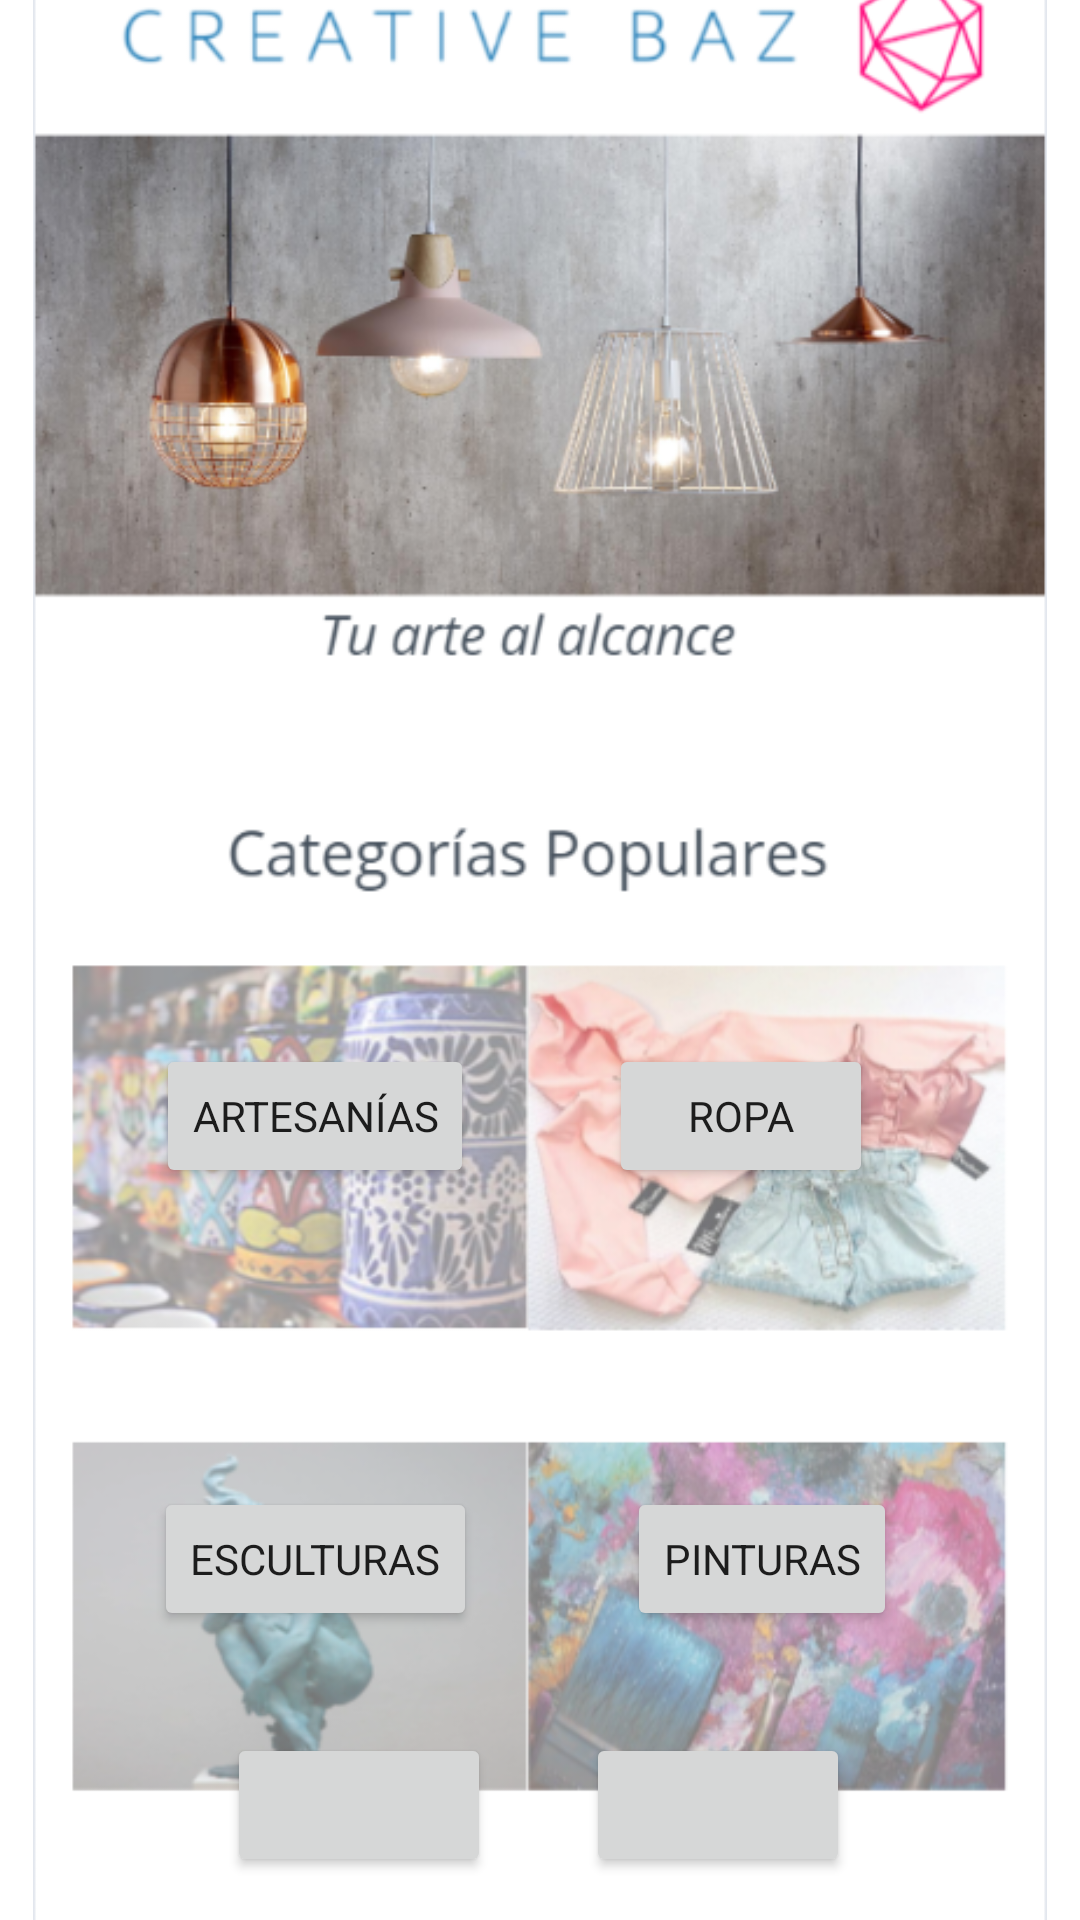

Here is an Android app screen rendered from its layout file. Give the layout XML and the strings, colors and styles it references.
<!-- AndroidManifest.xml: application theme Theme.FinalProject_CreativeBaz -->
<!-- res/layout/fragment_home.xml -->
<?xml version="1.0" encoding="utf-8"?>
<androidx.constraintlayout.widget.ConstraintLayout xmlns:android="http://schemas.android.com/apk/res/android"
    xmlns:app="http://schemas.android.com/apk/res-auto"
    xmlns:tools="http://schemas.android.com/tools"
    android:id="@+id/home_fragment"
    android:layout_width="match_parent"
    android:layout_height="match_parent"
    tools:context=".HomeFragment">

    

    <ImageView
        android:id="@+id/imageView"
        android:layout_width="338dp"
        android:layout_height="wrap_content"
        android:backgroundTintMode="add"
        android:contentDescription="Splash Image"
        android:scaleType="centerCrop"
        android:src="@drawable/main_menu"
        app:layout_constraintBottom_toBottomOf="parent"
        app:layout_constraintEnd_toEndOf="parent"
        app:layout_constraintStart_toStartOf="parent"
        app:layout_constraintTop_toTopOf="parent"
        app:layout_constraintVertical_bias="0.494" />

    


    <Button
        android:id="@+id/crafts_button"
        android:layout_width="wrap_content"
        android:layout_height="wrap_content"
        android:fontFamily="sans-serif"
        android:text="Artesanías"
        app:layout_constraintBottom_toBottomOf="parent"
        app:layout_constraintEnd_toEndOf="parent"
        app:layout_constraintHorizontal_bias="0.205"
        app:layout_constraintStart_toStartOf="parent"
        app:layout_constraintTop_toTopOf="parent"
        app:layout_constraintVertical_bias="0.588" />

    <Button
        android:id="@+id/clothes_button"
        android:layout_width="wrap_content"
        android:layout_height="wrap_content"
        android:fontFamily="sans-serif"
        android:text="Ropa"
        app:layout_constraintBottom_toBottomOf="parent"
        app:layout_constraintEnd_toEndOf="parent"
        app:layout_constraintHorizontal_bias="0.746"
        app:layout_constraintStart_toStartOf="parent"
        app:layout_constraintTop_toTopOf="parent"
        app:layout_constraintVertical_bias="0.588" />

    <Button
        android:id="@+id/pictures_button"
        android:layout_width="wrap_content"
        android:layout_height="wrap_content"
        android:fontFamily="sans-serif"
        android:text="Pinturas"
        app:layout_constraintBottom_toBottomOf="parent"
        app:layout_constraintEnd_toEndOf="parent"
        app:layout_constraintHorizontal_bias="0.774"
        app:layout_constraintStart_toStartOf="parent"
        app:layout_constraintTop_toTopOf="parent"
        app:layout_constraintVertical_bias="0.837" />

    <Button
        android:id="@+id/crafts_button2"
        android:layout_width="wrap_content"
        android:layout_height="wrap_content"
        android:fontFamily="sans-serif"
        android:text="Esculturas"
        app:layout_constraintBottom_toBottomOf="parent"
        app:layout_constraintEnd_toEndOf="parent"
        app:layout_constraintHorizontal_bias="0.204"
        app:layout_constraintStart_toStartOf="parent"
        app:layout_constraintTop_toTopOf="parent"
        app:layout_constraintVertical_bias="0.837" />

    <Button
        android:id="@+id/profileButton"
        android:layout_width="wrap_content"
        android:layout_height="wrap_content"
        app:icon="@drawable/ic_baseline_person_24"
        app:layout_constraintBottom_toBottomOf="parent"
        app:layout_constraintEnd_toEndOf="parent"
        app:layout_constraintHorizontal_bias="0.278"
        app:layout_constraintStart_toStartOf="parent"
        app:layout_constraintTop_toTopOf="parent"
        app:layout_constraintVertical_bias="0.976" />

    <Button
        android:id="@+id/cartButton"
        android:layout_width="wrap_content"
        android:layout_height="wrap_content"
        app:icon="@drawable/ic_baseline_shopping_cart_24"
        app:layout_constraintBottom_toBottomOf="parent"
        app:layout_constraintEnd_toEndOf="parent"
        app:layout_constraintHorizontal_bias="0.718"
        app:layout_constraintStart_toStartOf="parent"
        app:layout_constraintTop_toTopOf="parent"
        app:layout_constraintVertical_bias="0.976" />

</androidx.constraintlayout.widget.ConstraintLayout>
<!-- resources referenced by this layout -->
<resources>
  <!-- drawable main_menu: png bitmap (drawable-v24, 501436 bytes) -->
  <style name="Theme.FinalProject_CreativeBaz" parent="Theme.MaterialComponents.DayNight.NoActionBar">
          
          <item name="colorPrimary">@color/accent</item>
          <item name="colorPrimaryVariant">@color/primary_dark</item>
          <item name="colorOnPrimary">@color/white</item>
          
          <item name="colorSecondary">@color/primary</item>
          <item name="colorSecondaryVariant">@color/purple_200</item>
          <item name="colorOnSecondary">@color/black</item>
          
          <item name="android:statusBarColor" tools:targetApi="l">#FF000000</item>
          
      </style>
  <color name="accent">#659AB6</color>
  <color name="primary_dark">#C2185B</color>
  <color name="white">#FFFFFFFF</color>
  <color name="primary">#E91E63</color>
  <color name="purple_200">#FFBB86FC</color>
  <color name="black">#FF000000</color>
</resources>
